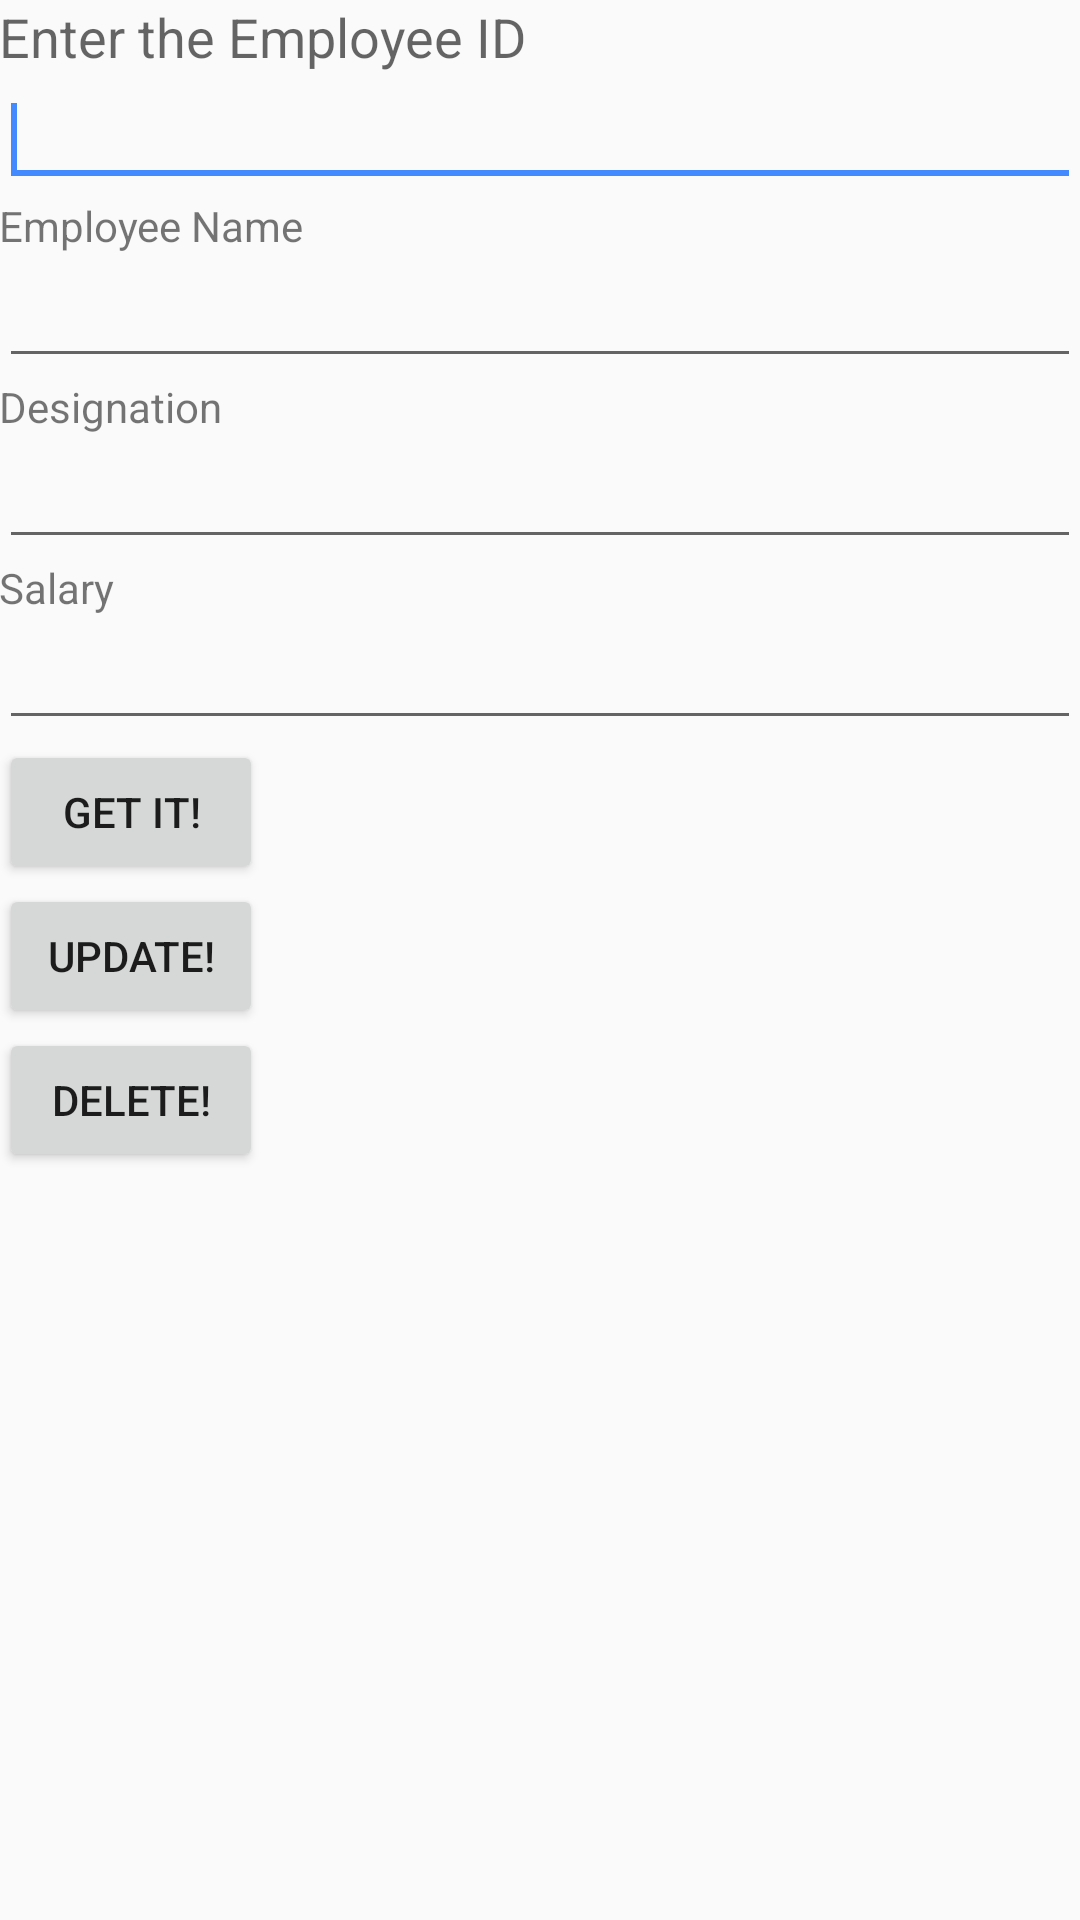

Android layout source for this screen:
<!-- AndroidManifest.xml: application theme AppTheme -->
<!-- res/layout/activity_get_employee.xml -->
<LinearLayout xmlns:android="http://schemas.android.com/apk/res/android"
    xmlns:tools="http://schemas.android.com/tools"
    android:orientation="vertical"
    android:layout_width="match_parent"
    android:layout_height="match_parent"
    android:paddingBottom="@dimen/activity_vertical_margin"
    android:paddingLeft="@dimen/activity_horizontal_margin"
    android:paddingRight="@dimen/activity_horizontal_margin"
    android:paddingTop="@dimen/activity_vertical_margin"
    tools:context="com.debdroid.androidgaerestapi.GetUpdDelEmployee" >

    <TextView
        android:id="@+id/textView1"
        android:layout_width="wrap_content"
        android:layout_height="wrap_content"
        android:text="Enter the Employee ID"
        android:textAppearance="?android:attr/textAppearanceMedium" />

    <EditText
        android:id="@+id/editEidGetEmp"
        android:layout_width="match_parent"
        android:layout_height="wrap_content"
        android:inputType="number"
        android:ems="10" >

        <requestFocus />
    </EditText>

    <TextView
        android:id="@+id/textView2"
        android:layout_width="wrap_content"
        android:layout_height="wrap_content"
        android:text="Employee Name" />

    <EditText
        android:id="@+id/editNameGetEmp"
        android:layout_width="match_parent"
        android:layout_height="wrap_content"
        android:ems="10" />

    <TextView
        android:id="@+id/textView3"
        android:layout_width="wrap_content"
        android:layout_height="wrap_content"
        android:text="Designation" />

    <EditText
        android:id="@+id/editDegGetEmp"
        android:layout_width="match_parent"
        android:layout_height="wrap_content"
        android:ems="10" />

    <TextView
        android:id="@+id/textView4"
        android:layout_width="wrap_content"
        android:layout_height="wrap_content"
        android:text="Salary" />

    <EditText
        android:id="@+id/editSalaryGetEmp"
        android:layout_width="match_parent"
        android:layout_height="wrap_content"
        android:inputType="numberDecimal"
        android:ems="10" />

    <Button
        android:id="@+id/buttonAdd"
        android:layout_width="wrap_content"
        android:layout_height="wrap_content"
        android:text="Get It!" 
        android:onClick="getEmployee"/>
    <Button
        android:id="@+id/buttonUpd"
        android:layout_width="wrap_content"
        android:layout_height="wrap_content"
        android:text="Update!" 
        android:onClick="updEmployee"/>
    <Button
        android:id="@+id/buttonDel"
        android:layout_width="wrap_content"
        android:layout_height="wrap_content"
        android:text="Delete!" 
        android:onClick="delEmployee"/>

</LinearLayout>
<!-- resources referenced by this layout -->
<resources>
  <style name="AppTheme" parent="AppBaseTheme">
          
      </style>
  <style name="AppBaseTheme" parent="Theme.AppCompat.Light.NoActionBar">
          
          
          
      </style>
</resources>
